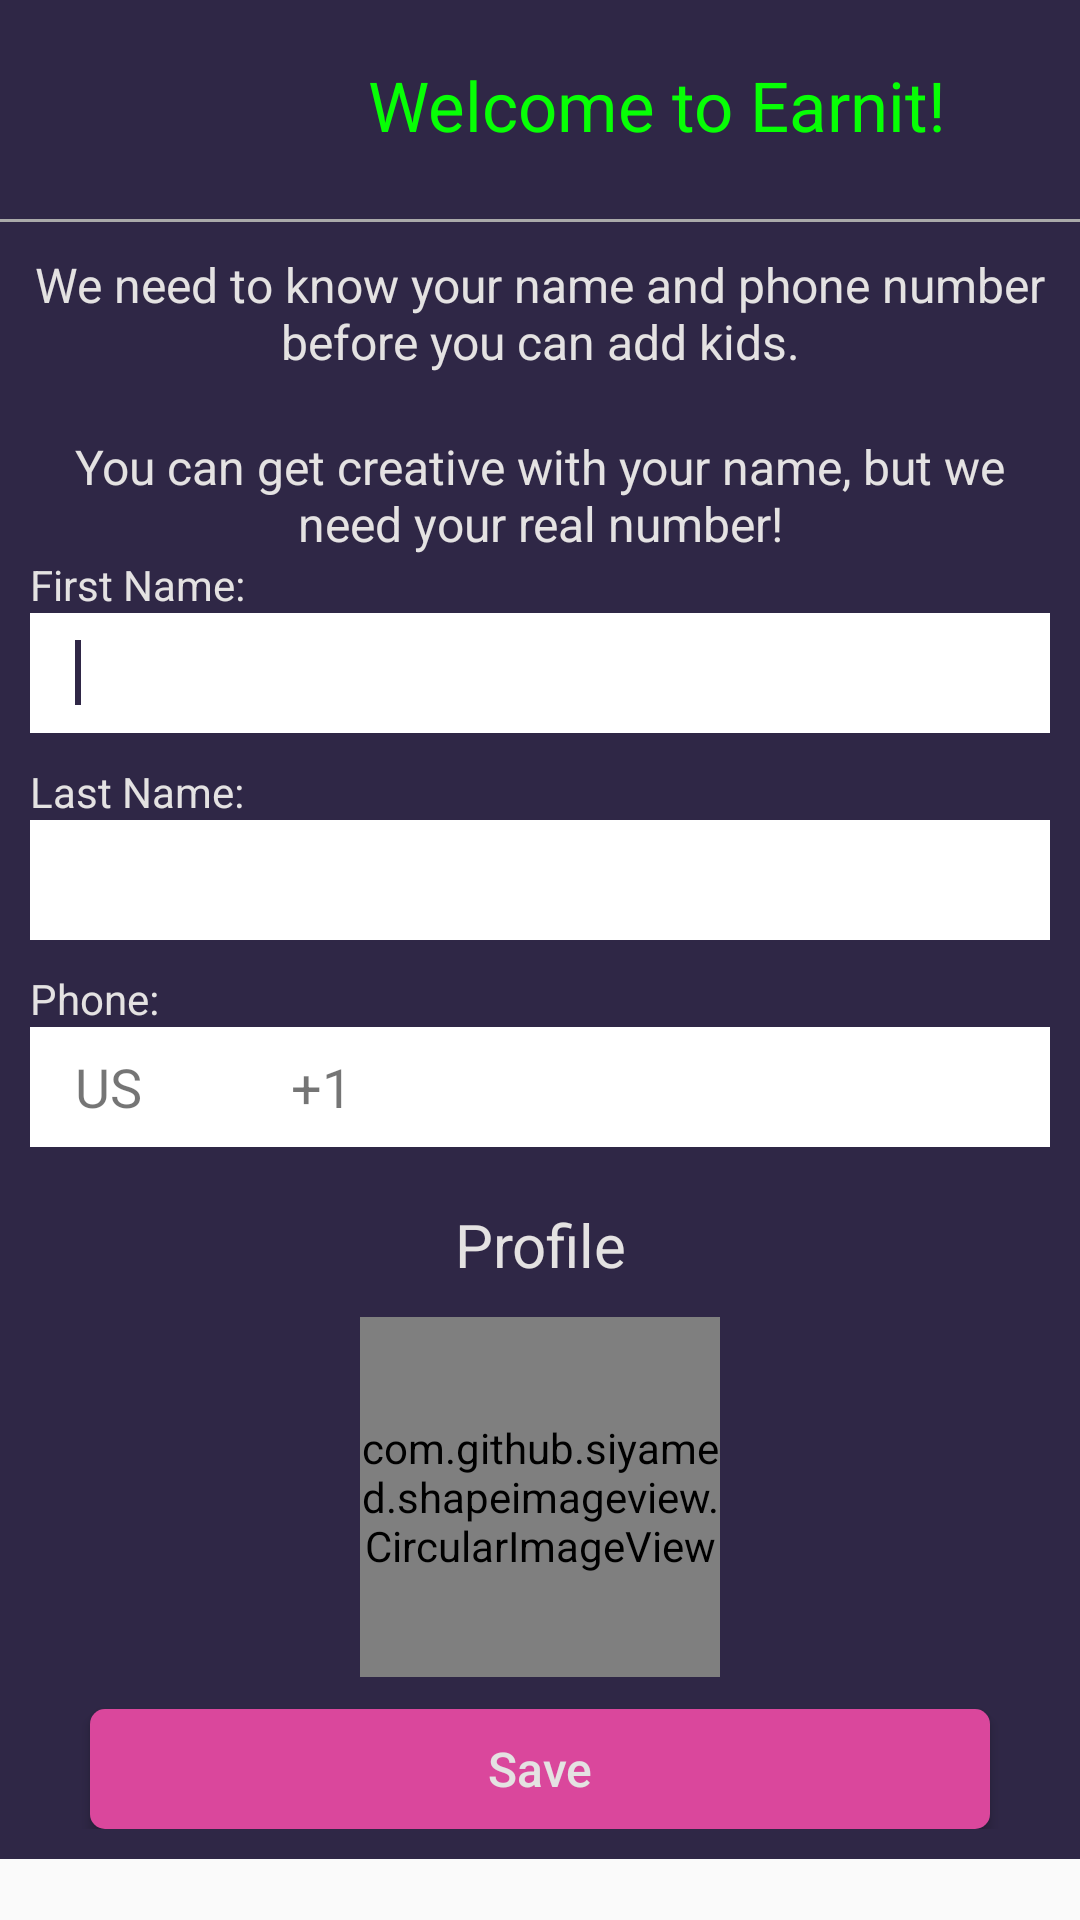

Android layout source for this screen:
<!-- AndroidManifest.xml: application theme AppTheme -->
<!-- res/layout/initial_parent_profile.xml -->
<?xml version="1.0" encoding="utf-8"?>
<FrameLayout xmlns:android="http://schemas.android.com/apk/res/android"
    android:layout_width="match_parent"
    android:layout_height="match_parent"
    xmlns:tools="http://schemas.android.com/tools"
    xmlns:app="http://schemas.android.com/apk/res-auto"
    android:layout_gravity="center">
    <ScrollView
        android:layout_width="match_parent"
        android:layout_height="match_parent">
    <LinearLayout
        xmlns:android="http://schemas.android.com/apk/res/android"
        xmlns:tools="http://schemas.android.com/tools"
        android:id="@+id/drawer_layout"
        android:layout_width="match_parent"
        android:layout_height="match_parent"
        android:background="@color/background"
        android:paddingBottom="10dp"
        android:fitsSystemWindows="true"
        tools:context="com.mobiledi.earnit.activity.InitialParentProfile"
        android:orientation="vertical">

        <LinearLayout
            android:layout_width="match_parent"
            android:layout_height="70dp"
            android:layout_marginBottom="3dp"
            android:orientation="horizontal">

            <ImageView
                android:layout_width="0dp"
                android:layout_height="match_parent"
                android:layout_weight=".3"
                android:id="@+id/balance_back_id"
                android:src="@drawable/logo"/>

            <TextView
                android:id="@+id/goal_header"
                android:layout_width="0dp"
                android:layout_weight=".75"
                android:layout_height="match_parent"
                android:gravity="center|left"
                android:paddingLeft="20dp"
                android:textColor="@color/check_in"
                android:maxLines="2"
                android:text="@string/welcome"
                android:textSize="@dimen/toolbar_header_size"
                android:scaleType="centerInside" />
        </LinearLayout>
        
        <include layout="@layout/horizontal_line"/>

        <TextView
            android:layout_width="match_parent"
            android:layout_height="wrap_content"
            android:gravity="center"
            android:textColor="@color/main_font"
            android:paddingTop="@dimen/username_password_top_bottom_margin"
            android:layout_marginLeft="@dimen/username_password_top_bottom_margin"
            android:layout_marginRight="@dimen/username_password_top_bottom_margin"
            android:layout_marginBottom="@dimen/username_password_top_bottom_margin"
            android:text="@string/welcome_text1"
            android:textSize="@dimen/check_in_text_size"/>


        <TextView
            android:layout_width="match_parent"
            android:layout_height="wrap_content"
            android:gravity="center"
            android:textColor="@color/main_font"
            android:paddingTop="@dimen/username_password_top_bottom_margin"
            android:layout_marginLeft="@dimen/username_password_top_bottom_margin"
            android:layout_marginRight="@dimen/username_password_top_bottom_margin"
            android:text="@string/welcome_text2"
            android:textSize="@dimen/check_in_text_size"/>

        <TextView
            android:layout_width="match_parent"
            android:layout_height="wrap_content"
            android:textColor="@color/main_font"
            android:layout_marginRight="@dimen/profile_edittext_margin"
            android:layout_marginLeft="@dimen/profile_edittext_margin"
            android:text="First Name:"/>

        <EditText
            android:id="@+id/f_name"
            android:layout_width="match_parent"
            android:layout_height="@dimen/views_height"
            android:ems="10"
            android:imeOptions="actionNext"
            android:paddingLeft="@dimen/username_left_padding"
            android:layout_marginLeft="@dimen/username_password_top_bottom_margin"
            android:layout_marginRight="@dimen/username_password_top_bottom_margin"
            android:layout_marginBottom="@dimen/username_password_top_bottom_margin"
            android:background="@android:color/white"
            android:textSize="@dimen/check_in_text_size"
            android:inputType="textCapSentences"
            android:textCursorDrawable="@drawable/cursor_color"
            android:singleLine="true" ><requestFocus/></EditText>

        <TextView
            android:layout_width="match_parent"
            android:layout_height="wrap_content"
            android:textColor="@color/main_font"
            android:layout_marginRight="@dimen/profile_edittext_margin"
            android:layout_marginLeft="@dimen/profile_edittext_margin"
            android:text="Last Name:"/>

        <EditText
            android:id="@+id/l_name"
            android:layout_width="match_parent"
            android:layout_height="@dimen/views_height"
            android:ems="10"
            android:imeOptions="actionNext"
            android:inputType="textCapSentences"
            android:paddingLeft="@dimen/username_left_padding"
            android:layout_marginLeft="@dimen/username_password_top_bottom_margin"
            android:layout_marginRight="@dimen/username_password_top_bottom_margin"
            android:layout_marginBottom="@dimen/username_password_top_bottom_margin"
            android:background="@android:color/white"
            android:textSize="@dimen/check_in_text_size"
            android:textCursorDrawable="@drawable/cursor_color"
            android:singleLine="true" />

        <TextView
            android:layout_width="match_parent"
            android:layout_height="wrap_content"
            android:textColor="@color/main_font"
            android:layout_marginRight="@dimen/profile_edittext_margin"
            android:layout_marginLeft="@dimen/profile_edittext_margin"
            android:text="Phone:"/>
        <LinearLayout android:layout_width="match_parent"
            android:layout_height="@dimen/views_height"
            android:layout_marginLeft="@dimen/add_task_left_margin"
            android:layout_marginBottom="@dimen/add_task_top_margin"
            android:orientation="horizontal">

            <TextView android:layout_width="0dp"
                android:layout_weight=".2"
                android:layout_height="match_parent"
                android:gravity="center|left"
                android:text="US"
                android:background="@android:color/white"
                android:textSize="@dimen/task_layout_text_size"
                android:paddingLeft="@dimen/username_left_padding"
                android:id="@+id/countryCode"
                android:paddingRight="@dimen/add_task_textview_left_margin"/>
            <TextView android:layout_width="0dp"
                android:layout_weight=".2"
                android:layout_height="match_parent"
                android:text="+1"
                android:gravity="center"
                android:background="@android:color/white"
                android:textSize="@dimen/task_layout_text_size"
                android:paddingRight="@dimen/add_task_textview_left_margin"
                android:id="@+id/country_dial_code"/>
            <EditText
                android:id="@+id/p_phone"
                android:layout_width="0dp"
                android:layout_weight=".6"
                android:layout_height="match_parent"
                android:ems="10"
                android:imeOptions="actionDone"
                android:inputType="number"
                android:layout_marginRight="10dp"
                android:background="@android:color/white"
                android:textSize="@dimen/check_in_text_size"
                android:textCursorDrawable="@drawable/cursor_color"
                android:singleLine="true" />
        </LinearLayout>


        <TextView
            android:layout_width="match_parent"
            android:layout_height="wrap_content"
            android:gravity="center"
            android:text="Profile"
            android:id="@+id/add_child_header_id"
            android:textColor="@color/main_font"
            android:layout_marginTop="10dp"
            android:layout_marginBottom="@dimen/username_password_top_bottom_margin"
            android:textSize="@dimen/sign_in_text_size" />
        <com.github.siyamed.shapeimageview.CircularImageView
            android:layout_width="120dp"
            android:layout_height="120dp"
            android:src="@drawable/default_avatar"
            app:siRadius="1dp"
            app:siBorderWidth="1dp"
            app:siBorderColor="@android:color/white"
            app:siSquare="true"
            android:id="@+id/p_avatar"
            android:layout_margin=".5dp"
            android:layout_gravity="center" />

        <Button
            android:id="@+id/home"
            android:layout_width="match_parent"
            android:layout_height="@dimen/views_height"
            android:background="@drawable/sign_in_round"
            android:text="Save"
            android:layout_gravity="center"
            android:layout_marginTop="10dp"
            android:layout_marginLeft="30dp"
            android:layout_marginRight="30dp"
            android:textAllCaps="false"
            android:textColor="@color/main_font"
            android:textSize="@dimen/check_in_text_size" />

    </LinearLayout>
    </ScrollView>
    <RelativeLayout
        android:id="@+id/loadingPanel"
        android:layout_width="wrap_content"
        android:layout_height="wrap_content"
        android:visibility="gone"
        android:layout_gravity="center">

        <ProgressBar
            android:layout_width="wrap_content"
            android:layout_height="wrap_content"
            android:indeterminate="true"
            android:indeterminateTintMode="src_atop"
            android:indeterminateTint="@color/pink"/>
    </RelativeLayout>
</FrameLayout>
<!-- res/layout/horizontal_line.xml (included above) -->
<?xml version="1.0" encoding="utf-8"?>
<LinearLayout xmlns:android="http://schemas.android.com/apk/res/android"
    android:orientation="vertical"
    android:layout_width="match_parent"
    android:layout_height="wrap_content">

    <View
        android:layout_width="match_parent"
        android:layout_height="1dp"
        android:id="@+id/vertical_line"
        android:background="@android:color/darker_gray"/>
</LinearLayout>
<!-- resources referenced by this layout -->
<resources>
  <color name="background">#2f2746</color>
  <color name="check_in">#07ff05</color>
  <color name="main_font">#e4e2e2</color>
  <color name="pink">#da479c</color>
  <dimen name="add_task_left_margin">10dp</dimen>
  <dimen name="add_task_textview_left_margin">10dp</dimen>
  <dimen name="add_task_top_margin">10dp</dimen>
  <dimen name="check_in_text_size">16sp</dimen>
  <dimen name="profile_edittext_margin">10dp</dimen>
  <dimen name="sign_in_text_size">20sp</dimen>
  <dimen name="task_layout_text_size">18sp</dimen>
  <dimen name="toolbar_header_size">23sp</dimen>
  <dimen name="username_left_padding">15dp</dimen>
  <dimen name="username_password_top_bottom_margin">10dp</dimen>
  <dimen name="views_height">40dp</dimen>
  <!-- drawable cursor_color (drawable) -->
  <?xml version="1.0" encoding="utf-8"?>
  <shape xmlns:android="http://schemas.android.com/apk/res/android" android:shape="rectangle">
      <solid android:color="@color/background"/>
      <size android:width="2dp"/>
  </shape>
  <!-- drawable default_avatar: png bitmap (drawable-hdpi, 1143 bytes) -->
  <!-- drawable sign_in_round (drawable) -->
  <?xml version="1.0" encoding="utf-8"?>
  <shape xmlns:android="http://schemas.android.com/apk/res/android"
      android:shape="rectangle">
  
      <solid android:color="@color/pink"></solid>
  
      <padding
          android:left="2dp"
          android:top="0dp"
          android:right="2dp"
          android:bottom="0dp"></padding>
  
      <corners android:radius="5dp"
          ></corners>
  
  </shape>
  <string name="welcome">Welcome to Earnit!</string>
  <string name="welcome_text1">We need to know your name and phone number before you can add kids.</string>
  <string name="welcome_text2">You can get creative with your name, but we need your real number!</string>
  <style name="AppTheme" parent="Theme.AppCompat.Light.NoActionBar">
          
          <item name="colorPrimary">@color/colorPrimary</item>
          <item name="colorPrimaryDark">@color/background</item>
          <item name="colorAccent">@color/colorAccent</item>
          <item name="android:windowActionBar">false</item>
          <item name="android:windowNoTitle">true</item>
          <item name="android:windowTranslucentNavigation">false</item>
      </style>
  <color name="colorPrimary">#2f2746</color>
  <color name="colorAccent">#FF4081</color>
</resources>
